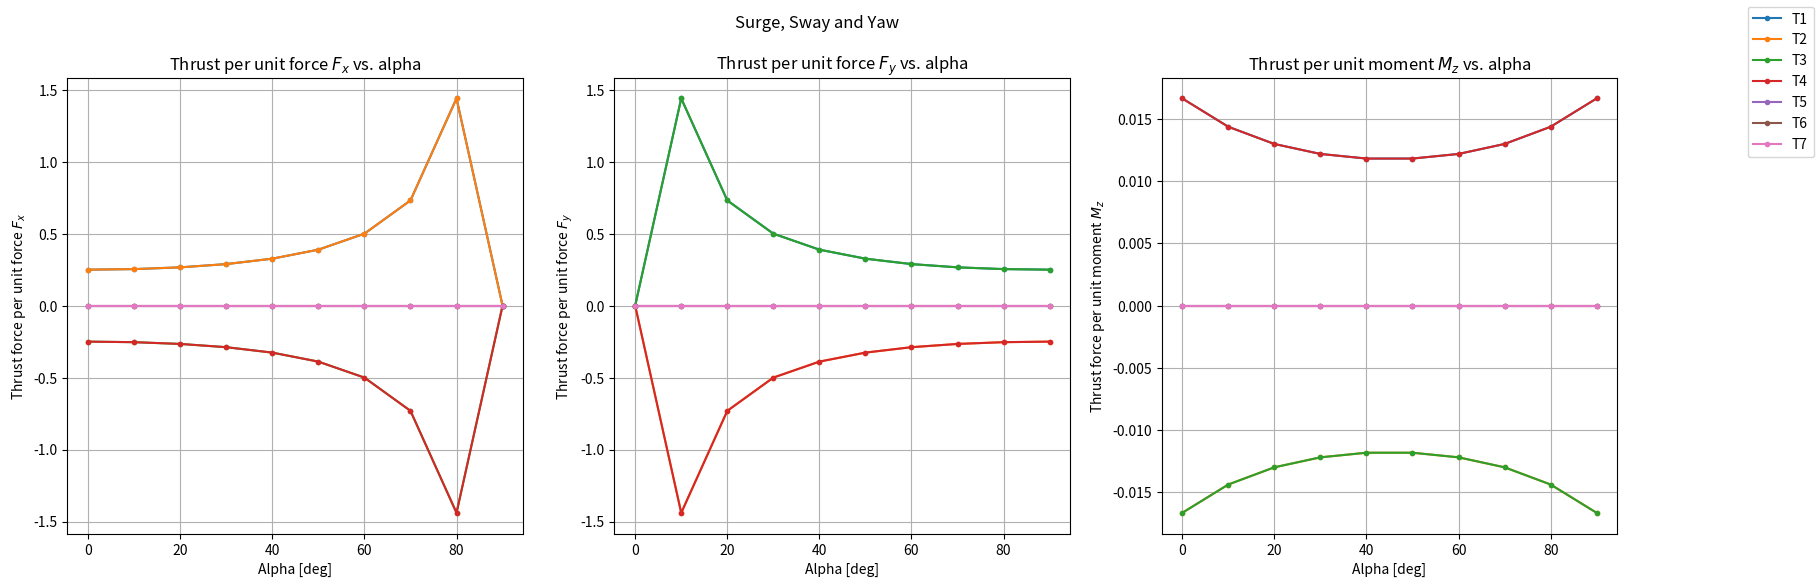
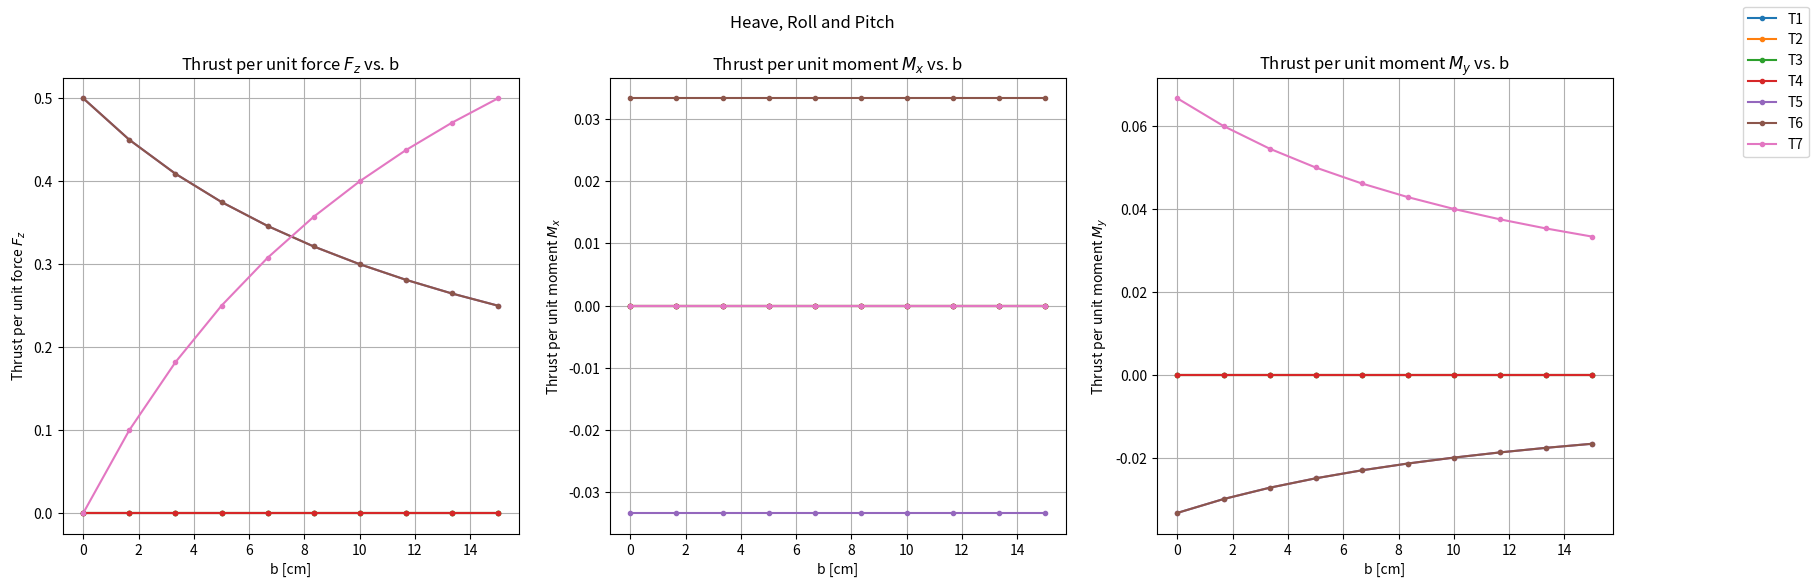

Recreate these plots in Python, in order.
# %%
# libraries
import numpy as np
import matplotlib.pyplot as plt

# %%
# constant parameters of the thruster positions
a = 15
c = 15
d = 15
e = 15

num_thrusters = 7
ndof = 6 

# %%
# functions
def thrust_mapper_matrix(alpha, b):
    TMM = np.array([[np.cos(alpha), np.cos(alpha), -np.cos(alpha), -np.cos(alpha), 0, 0, 0],
                        [np.sin(alpha), -np.sin(alpha), np.sin(alpha), -np.sin(alpha), 0, 0, 0],
                        [0, 0, 0, 0, 1, 1, 1],
                        [0, 0, 0, 0, -c, c, 0],
                        [0, 0, 0, 0, -b, -b, a],
                        [d*np.cos(alpha) + e*np.sin(alpha), -d*np.cos(alpha) - e*np.sin(alpha), 
                         -d*np.cos(alpha) - e*np.sin(alpha), d*np.cos(alpha) + e*np.sin(alpha), 0, 0, 0]])
    return TMM

def get_unit_thruster_forces(alpha,b):
    TMM = thrust_mapper_matrix(alpha, b)
    return np.linalg.pinv(TMM) @ np.eye(6)


# %%
# computation of thruster forces while varying alpha
alpha_initial = 0
alpha_final = 90

alpha = np.linspace(alpha_initial, alpha_final, 10)
alpha = np.deg2rad(alpha)

unit_thruster_forces = np.zeros((alpha.size ,num_thrusters, ndof))

for i in range(alpha.size):

    unit_thruster_forces[i,:,:] = get_unit_thruster_forces(alpha[i], b = 7.5)



# %%
fig1, axs = plt.subplots(1,3)

dof = [0,1,5]
generalized_forces_txt = ['force $F_{x}$', 'force $F_{y}$', 'moment $M_{z}$']

for k, dof in enumerate(dof):
    for j in range(num_thrusters):
        axs[k].plot(np.rad2deg(alpha), unit_thruster_forces[:,j,dof], '.-', linewidth=1.5)
        axs[k].grid()
        axs[k].title.set_text("Thrust per unit " + generalized_forces_txt[k] + " vs. alpha")
        axs[k].set_xlabel("Alpha [deg]")
        axs[k].set_ylabel("Thrust force per unit " + generalized_forces_txt[k])
        axs[k].set_box_aspect(1)

fig1.legend(['T1', 'T2', 'T3', 'T4', 'T5', 'T6', 'T7'])
fig1.suptitle('Surge, Sway and Yaw')
fig1.set_size_inches(20,6)
plt.show()

# %%
# computation of thruster forces while varying alpha
alpha = np.deg2rad(45)
b_initial = 0
b_final = 15

b = np.linspace(b_initial, b_final, 10)

unit_thruster_forces = np.zeros((b.size ,num_thrusters, ndof))

for i in range(b.size):

    unit_thruster_forces[i,:,:] = get_unit_thruster_forces(alpha, b[i])


# %%
dof = [2,3,4]
generalized_forces_txt = ['force $F_{z}$', 'moment $M_{x}$', 'moment $M_{y}$']

fig2, axs = plt.subplots(1,3)

for k, dof in enumerate(dof):
    for j in range(num_thrusters):
        axs[k].plot(b, unit_thruster_forces[:,j,dof], '.-', linewidth=1.5)
        axs[k].grid()
        axs[k].title.set_text("Thrust per unit " +  generalized_forces_txt[k] + " vs. b")
        axs[k].set_xlabel("b [cm]")
        axs[k].set_ylabel("Thrust per unit " + generalized_forces_txt[k])
        axs[k].set_box_aspect(1)

fig2.legend(['T1', 'T2', 'T3', 'T4', 'T5', 'T6', 'T7'])
fig2.suptitle('Heave, Roll and Pitch')
fig2.set_size_inches(20,6)
plt.show()

